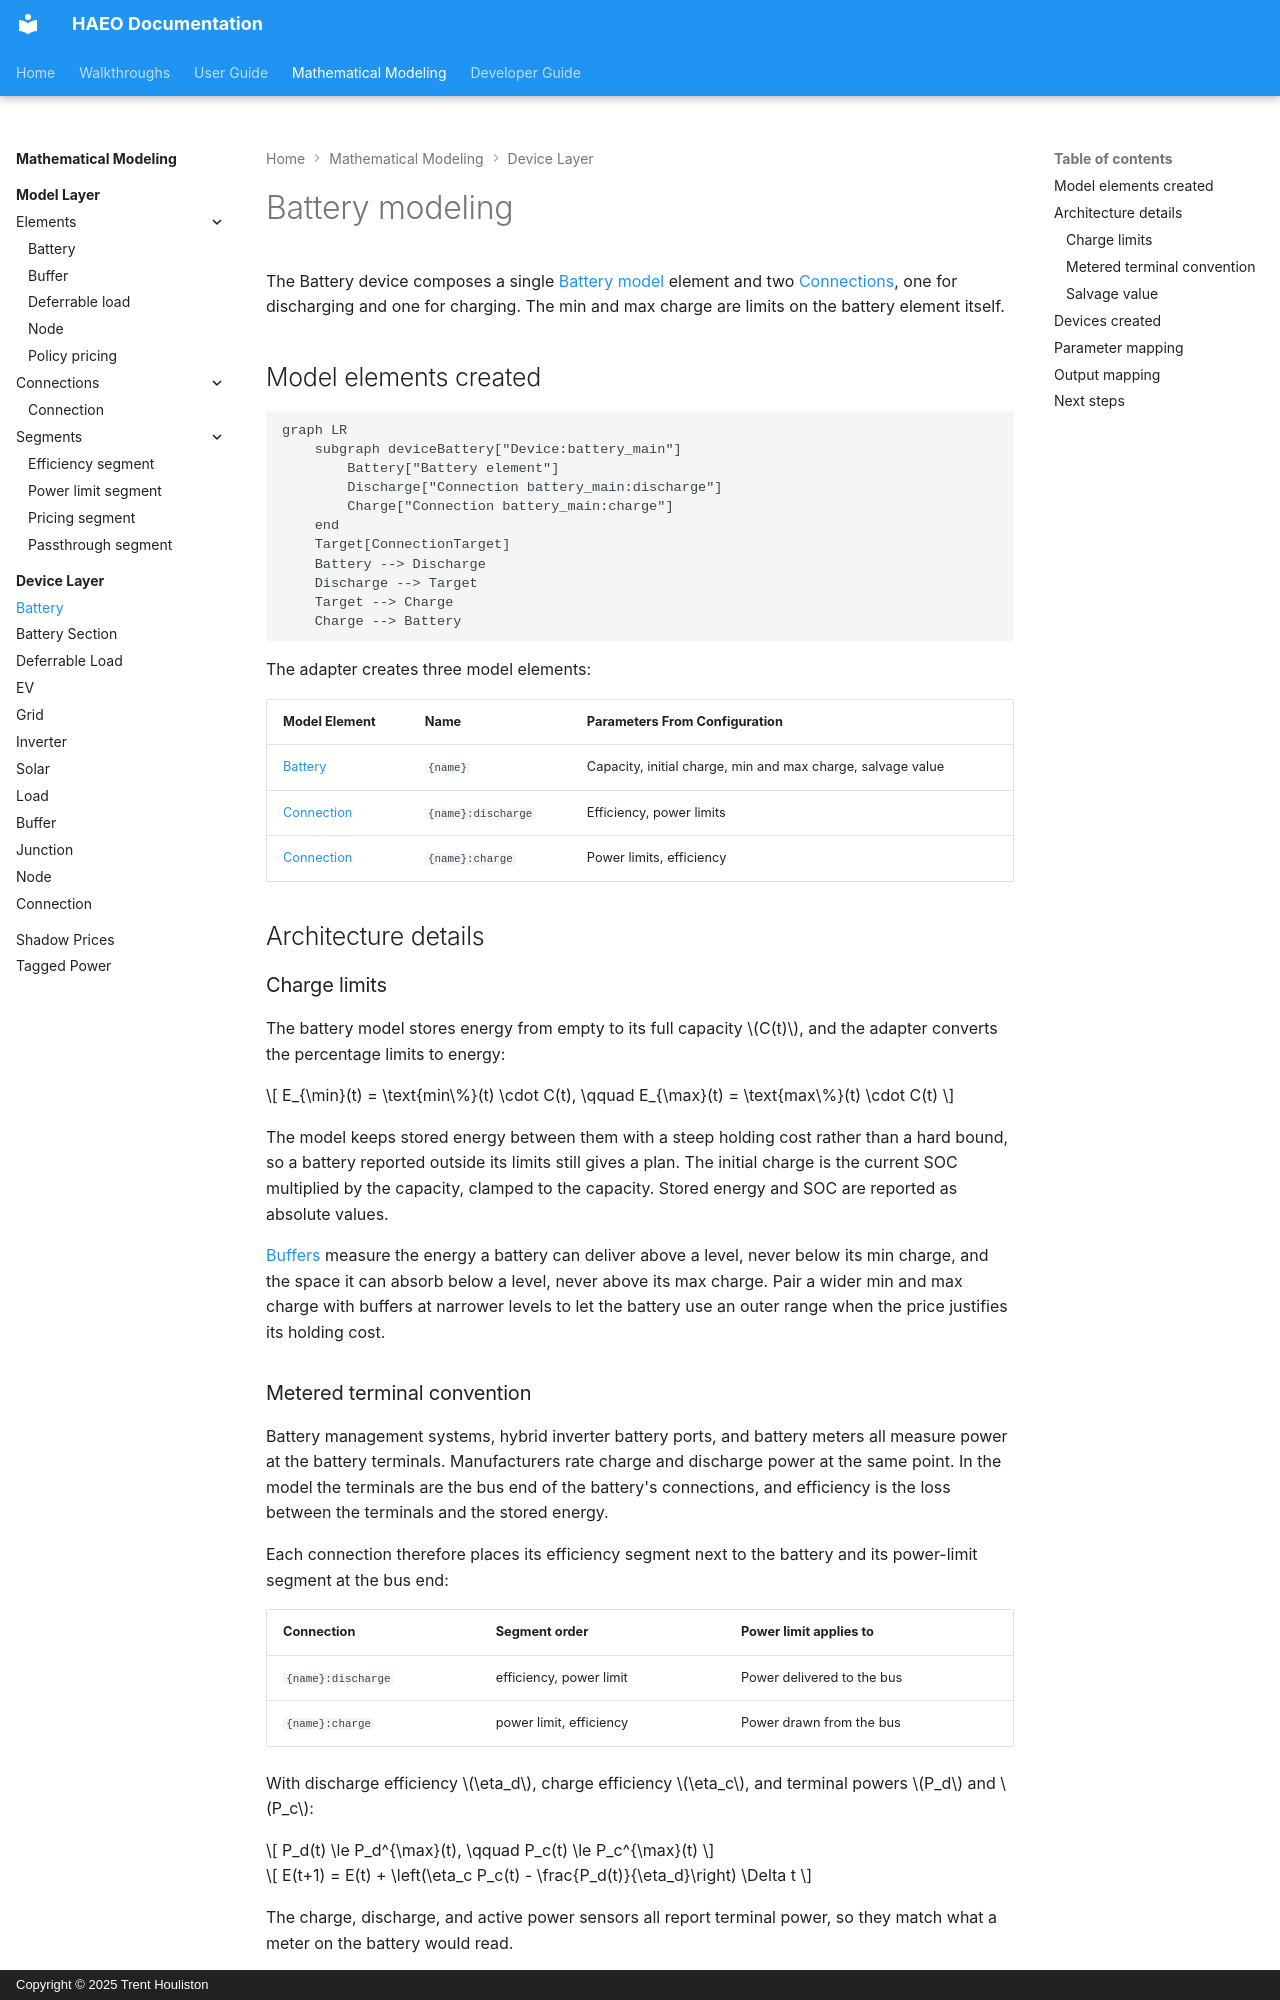

repository: hass-energy/haeo · page: modeling/device-layer/battery/index.html · generator: mkdocs · copyright: Copyright © 2025 Trent Houliston

# Battery modeling

The Battery device composes a single [Battery model](../model-layer/elements/battery.md) element and two [Connections](../model-layer/connections/connection.md), one for discharging and one for charging.
The min and max charge are limits on the battery element itself.

## Model elements created

```mermaid
graph LR
    subgraph deviceBattery["Device:battery_main"]
        Battery["Battery element"]
        Discharge["Connection battery_main:discharge"]
        Charge["Connection battery_main:charge"]
    end
    Target[ConnectionTarget]
    Battery --> Discharge
    Discharge --> Target
    Target --> Charge
    Charge --> Battery
```

The adapter creates three model elements:

| Model Element                                          | Name               | Parameters From Configuration                               |
| ------------------------------------------------------ | ------------------ | ----------------------------------------------------------- |
| [Battery](../model-layer/elements/battery.md)          | `{name}`           | Capacity, initial charge, min and max charge, salvage value |
| [Connection](../model-layer/connections/connection.md) | `{name}:discharge` | Efficiency, power limits                                    |
| [Connection](../model-layer/connections/connection.md) | `{name}:charge`    | Power limits, efficiency                                    |

## Architecture details

### Charge limits

The battery model stores energy from empty to its full capacity $C(t)$, and the adapter converts the percentage limits to energy:

$$
E_{\min}(t) = \text{min\%}(t) \cdot C(t), \qquad E_{\max}(t) = \text{max\%}(t) \cdot C(t)
$$

The model keeps stored energy between them with a steep holding cost rather than a hard bound, so a battery reported outside its limits still gives a plan.
The initial charge is the current SOC multiplied by the capacity, clamped to the capacity.
Stored energy and SOC are reported as absolute values.

[Buffers](buffer.md) measure the energy a battery can deliver above a level, never below its min charge, and the space it can absorb below a level, never above its max charge.
Pair a wider min and max charge with buffers at narrower levels to let the battery use an outer range when the price justifies its holding cost.
